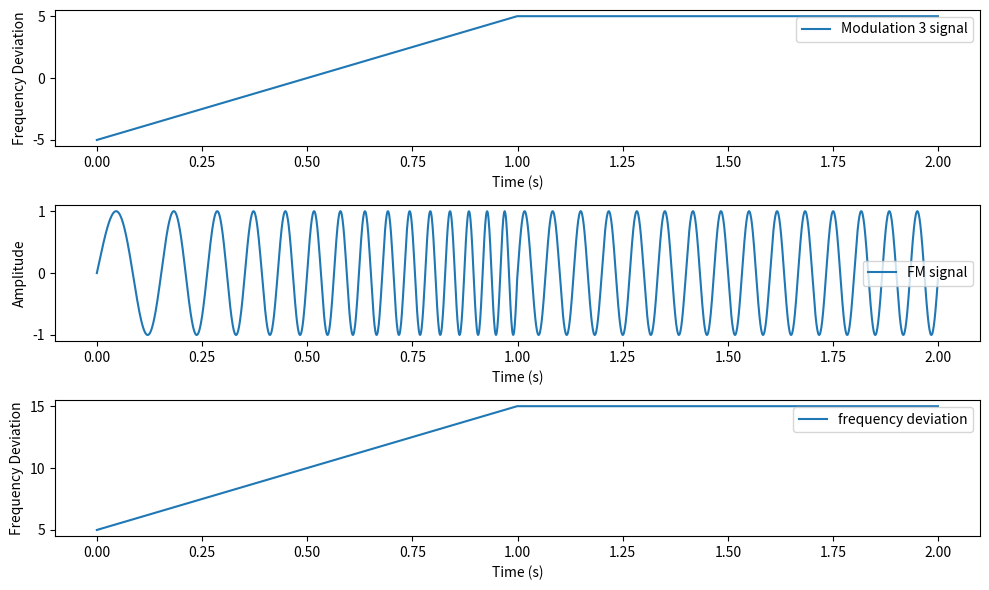

Source code (Python):
import numpy as np
import matplotlib.pyplot as plt

# sample rate and duration
fs = 1000
duration = 1

# time 
t = np.linspace(0, duration, duration * fs, endpoint=False)
t2 = np.linspace(0, 2 * duration, 2 * duration * fs, endpoint=False)

# ref frequency
fc = 10

# modulation frequency and index
fm = 10
beta = 5

# Linear modulation signal 
modulation = np.linspace(-beta, beta, len(t))
# modulation2 = np.linspace(beta, -beta, len(t))
modulation2 = np.linspace(beta, beta, len(t))
modulation3 = np.concatenate((modulation, modulation2))

print(t2)
print(np.size(t2))
# print(np.size(modulation3))

# fm signal
# fm_signal = np.sin(2 * np.pi * (fc + modulation) * t)

# plt.figure(figsize=(10, 6))
# plt.subplot(2, 1, 1)
# plt.plot(t, modulation, label='Modulation signal')
# plt.plot(t, modulation2, label = "Modulation 2 signal")
# plt.xlabel('Time (s)')
# plt.ylabel('Frequency Deviation')
# plt.legend()

# plt.subplot(2, 1, 2)
# plt.plot(t, fm_signal, label='FM signal')
# plt.xlabel('Time (s)')
# plt.ylabel('Amplitude')
# plt.legend()

# mod 3

modulation4 = modulation3[0:] + fc
print(modulation4 * t2)

fm_signal2 = np.sin(2 * np.pi * (modulation4) * t2)


plt.figure(figsize=(10, 6))
plt.subplot(3, 1, 1)
plt.plot(t2, modulation3, label = "Modulation 3 signal")
plt.xlabel('Time (s)')
plt.ylabel('Frequency Deviation')
plt.legend()

plt.subplot(3, 1, 2)
plt.plot(t2, fm_signal2, label='FM signal')
plt.xlabel('Time (s)')
plt.ylabel('Amplitude')
plt.legend()


plt.subplot(3, 1, 3)
plt.plot(t2, modulation4, label = "frequency deviation")
plt.xlabel('Time (s)')
plt.ylabel('Frequency Deviation')
plt.legend()

plt.tight_layout()
plt.show()


